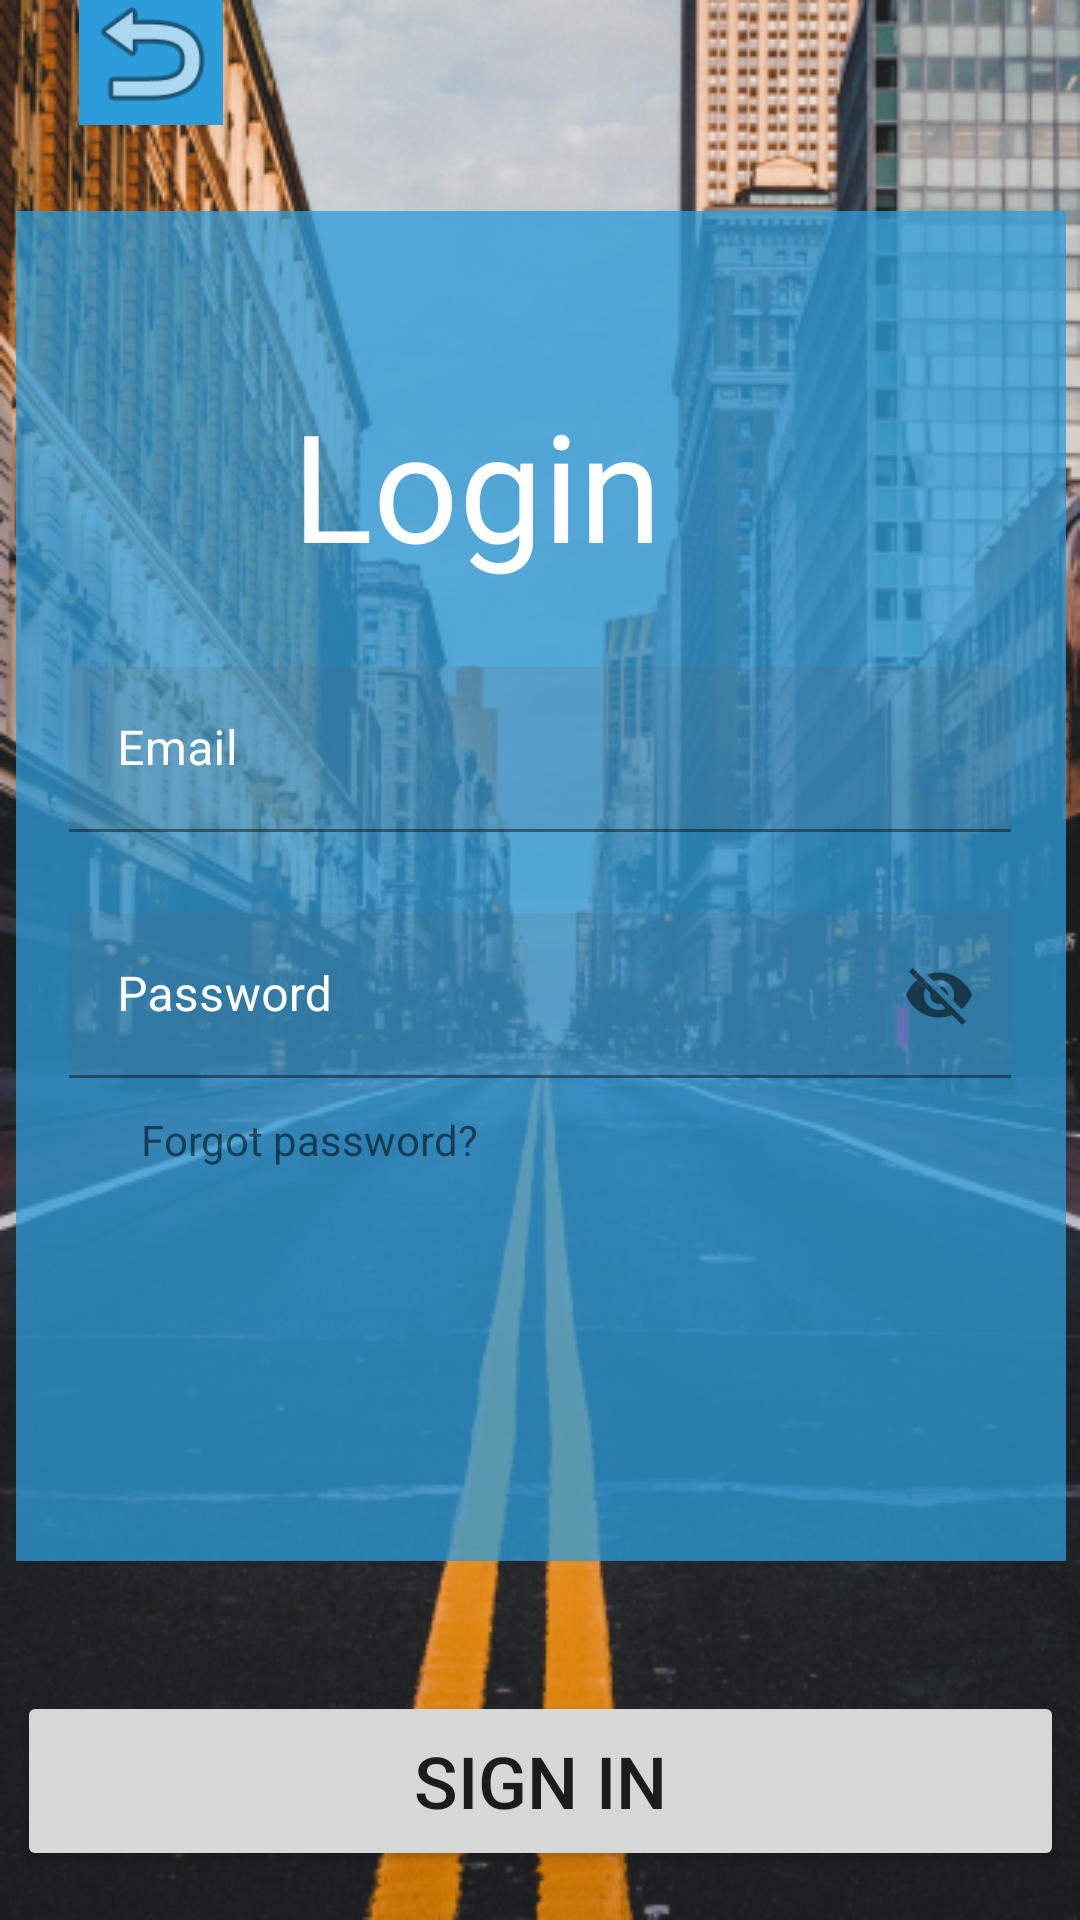

Layout XML and referenced resources for this Android screen:
<!-- AndroidManifest.xml: application theme Theme.Tp -->
<!-- res/layout/activity_login_info.xml -->
<?xml version="1.0" encoding="utf-8"?>
<androidx.constraintlayout.widget.ConstraintLayout xmlns:android="http://schemas.android.com/apk/res/android"
    xmlns:app="http://schemas.android.com/apk/res-auto"
    xmlns:tools="http://schemas.android.com/tools"
    android:layout_width="match_parent"
    android:layout_height="match_parent"
    android:background="@drawable/signup_wallpaper"
    tools:context=".login_info">

    <Button
        android:id="@+id/btn_signin3"
        android:layout_width="349dp"
        android:layout_height="60dp"
        android:layout_marginTop="40dp"
        android:text="Sign In"
        android:textSize="24sp"
        app:layout_constraintBottom_toBottomOf="parent"
        app:layout_constraintEnd_toEndOf="parent"
        app:layout_constraintHorizontal_bias="0.516"
        app:layout_constraintStart_toStartOf="parent"
        app:layout_constraintTop_toBottomOf="@+id/view_login_login_info"
        app:layout_constraintVertical_bias="0.168" />

    <View
        android:id="@+id/view_login_login_info"
        android:layout_width="350dp"
        android:layout_height="450dp"
        android:background="#C12D9CDB"
        android:backgroundTintMode="src_over"
        app:layout_constraintBottom_toBottomOf="parent"
        app:layout_constraintEnd_toEndOf="parent"
        app:layout_constraintHorizontal_bias="0.524"
        app:layout_constraintStart_toStartOf="parent"
        app:layout_constraintTop_toTopOf="parent"
        app:layout_constraintVertical_bias="0.37" />

    <TextView
        android:id="@+id/login_title"
        android:layout_width="162dp"
        android:layout_height="65dp"
        android:text="Login"
        android:textColor="@color/white"
        android:textSize="50dp"
        app:layout_constraintBottom_toBottomOf="@+id/view_login_login_info"
        app:layout_constraintEnd_toEndOf="@+id/view_login_login_info"
        app:layout_constraintHorizontal_bias="0.489"
        app:layout_constraintStart_toStartOf="@+id/view_login_login_info"
        app:layout_constraintTop_toTopOf="parent"
        app:layout_constraintVertical_bias="0.281" />

    <ImageView
        android:id="@+id/back_image_login_info"
        android:layout_width="48dp"
        android:layout_height="48dp"
        android:layout_marginBottom="36dp"
        android:background="#2D9CDB"
        android:clickable="true"
        android:contentDescription="Return to "
        app:layout_constraintBottom_toTopOf="@+id/view_login_login_info"
        app:layout_constraintEnd_toEndOf="parent"
        app:layout_constraintHorizontal_bias="0.084"
        app:layout_constraintStart_toStartOf="parent"
        app:layout_constraintTop_toTopOf="parent"
        app:srcCompat="@android:drawable/ic_menu_revert"
        app:tintMode="add" />

    <com.google.android.material.textfield.TextInputLayout
        android:id="@+id/birthdateHint"
        android:layout_width="314dp"
        android:layout_height="55dp"
        android:backgroundTint="#20100F0F"
        android:hint="Email"
        android:textColorHint="#FFFFFF"
        app:layout_constraintBottom_toBottomOf="parent"
        app:layout_constraintEnd_toEndOf="parent"
        app:layout_constraintStart_toStartOf="parent"
        app:layout_constraintTop_toTopOf="parent"
        app:layout_constraintVertical_bias="0.38">

        <com.google.android.material.textfield.TextInputEditText
            android:id="@+id/emailInputEditText"
            android:layout_width="match_parent"
            android:layout_height="wrap_content"
            android:background="#20656464"
            android:minHeight="48dp"
            android:singleLine="true" />

    </com.google.android.material.textfield.TextInputLayout>

    <com.google.android.material.textfield.TextInputLayout
        android:id="@+id/select_language"
        android:layout_width="314dp"
        android:layout_height="55dp"
        android:backgroundTint="#20100F0F"
        android:hint="@string/password"
        android:inputType="textPassword"

        android:textColorHint="#FFFFFF"
        app:endIconMode="password_toggle"
        app:layout_constraintBottom_toBottomOf="parent"
        app:layout_constraintEnd_toEndOf="parent"
        app:layout_constraintStart_toStartOf="parent"
        app:layout_constraintTop_toTopOf="parent"
        app:layout_constraintVertical_bias="0.52">


        <com.google.android.material.textfield.TextInputEditText
            android:id="@+id/passwordInputEditText"
            android:layout_width="match_parent"
            android:layout_height="wrap_content"
            android:background="#20656464"
            android:minHeight="48dp"
            android:singleLine="true" />

    </com.google.android.material.textfield.TextInputLayout>

    <TextView
        android:id="@+id/text_forgotpassword"
        android:layout_width="wrap_content"
        android:layout_height="wrap_content"
        android:text="Forgot password?"
        app:layout_constraintBottom_toBottomOf="@+id/view_login_login_info"
        app:layout_constraintEnd_toEndOf="parent"
        app:layout_constraintHorizontal_bias="0.19"
        app:layout_constraintStart_toStartOf="parent"
        app:layout_constraintTop_toBottomOf="@+id/select_language"
        app:layout_constraintVertical_bias="0.078" />

</androidx.constraintlayout.widget.ConstraintLayout>
<!-- resources referenced by this layout -->
<resources>
  <color name="white">#FFFFFFFF</color>
  <!-- drawable signup_wallpaper: png bitmap (drawable, 421283 bytes) -->
  <string name="password">Password</string>
  <style name="Theme.Tp" parent="Theme.MaterialComponents.DayNight.DarkActionBar">
          
          <item name="colorPrimary">@color/purple_500</item>
          <item name="colorPrimaryVariant">@color/blue_principal</item>
          <item name="colorOnPrimary">@color/white</item>
          
          <item name="colorSecondary">@color/teal_200</item>
          <item name="colorSecondaryVariant">@color/teal_700</item>
          <item name="colorOnSecondary">@color/black</item>
          
          <item name="android:statusBarColor" tools:targetApi="l">?attr/colorPrimaryVariant</item>
          
      </style>
  <color name="purple_500">#2D9CDB</color>
  <color name="blue_principal">#FF3700B3</color>
  <color name="teal_200">#FF03DAC5</color>
  <color name="teal_700">#FF018786</color>
  <color name="black">#FF000000</color>
</resources>
